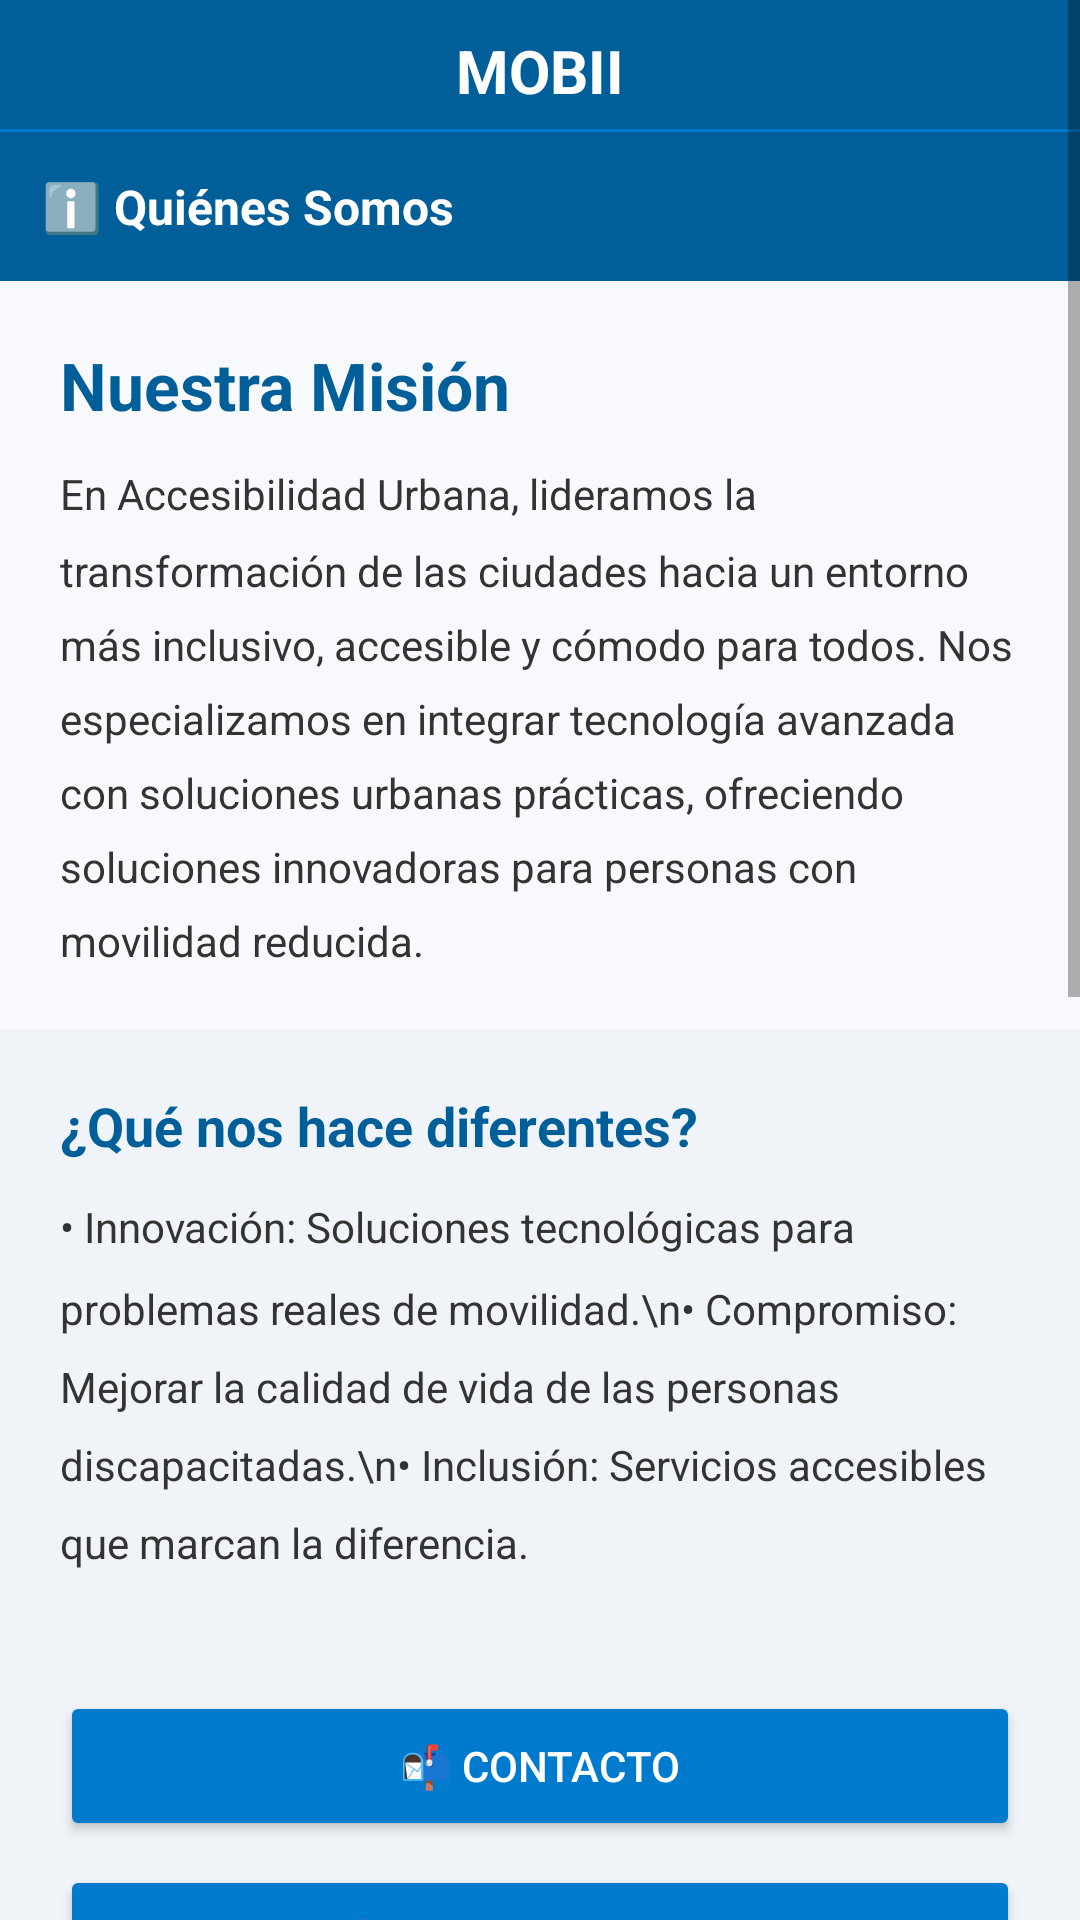

Write the Android layout XML for this screen, with the resource values it uses.
<!-- AndroidManifest.xml: application theme Theme.MOBII -->
<!-- res/layout/activity_quienes_somos.xml -->
<?xml version="1.0" encoding="utf-8"?>
<ScrollView xmlns:android="http://schemas.android.com/apk/res/android"
    android:layout_width="match_parent"
    android:layout_height="match_parent"
    android:background="#F0F4F8">

    <LinearLayout
        android:layout_width="match_parent"
        android:layout_height="wrap_content"
        android:orientation="vertical">

        <LinearLayout
            android:layout_width="match_parent"
            android:layout_height="wrap_content"
            android:background="#005F99"
            android:orientation="vertical">

            <TextView
                android:id="@+id/tvLogoHeader"
                android:layout_width="match_parent"
                android:layout_height="wrap_content"
                android:text="MOBII"
                android:textSize="20sp"
                android:textStyle="bold"
                android:textColor="#FFFFFF"
                android:gravity="center"
                android:paddingTop="10dp"
                android:paddingBottom="6dp"
                android:clickable="true"
                android:focusable="true"/>

            <View android:layout_width="match_parent" android:layout_height="1dp" android:background="#007ACC"/>

            <TextView
                android:layout_width="match_parent"
                android:layout_height="wrap_content"
                android:text="ℹ️ Quiénes Somos"
                android:textColor="#FFFFFF"
                android:textSize="16sp"
                android:textStyle="bold"
                android:padding="14dp"/>
        </LinearLayout>

        <LinearLayout
            android:layout_width="match_parent"
            android:layout_height="wrap_content"
            android:orientation="vertical"
            android:background="#F7F9FC"
            android:padding="20dp">

            <TextView
                android:layout_width="wrap_content"
                android:layout_height="wrap_content"
                android:text="Nuestra Misión"
                android:textSize="22sp"
                android:textStyle="bold"
                android:textColor="#005F99"
                android:layout_marginBottom="12dp"/>

            <TextView
                android:layout_width="wrap_content"
                android:layout_height="wrap_content"
                android:text="En Accesibilidad Urbana, lideramos la transformación de las ciudades hacia un entorno más inclusivo, accesible y cómodo para todos. Nos especializamos en integrar tecnología avanzada con soluciones urbanas prácticas, ofreciendo soluciones innovadoras para personas con movilidad reducida."
                android:textSize="14sp"
                android:textColor="#333333"
                android:lineSpacingMultiplier="1.5"/>
        </LinearLayout>

        <LinearLayout
            android:layout_width="match_parent"
            android:layout_height="wrap_content"
            android:orientation="vertical"
            android:padding="20dp">

            <TextView
                android:layout_width="wrap_content"
                android:layout_height="wrap_content"
                android:text="¿Qué nos hace diferentes?"
                android:textSize="18sp"
                android:textStyle="bold"
                android:textColor="#005F99"
                android:layout_marginBottom="12dp"/>

            <TextView
                android:layout_width="wrap_content"
                android:layout_height="wrap_content"
                android:text="• Innovación: Soluciones tecnológicas para problemas reales de movilidad.\n• Compromiso: Mejorar la calidad de vida de las personas discapacitadas.\n• Inclusión: Servicios accesibles que marcan la diferencia."
                android:textSize="14sp"
                android:textColor="#333333"
                android:lineSpacingMultiplier="1.6"/>
        </LinearLayout>

        <LinearLayout
            android:layout_width="match_parent"
            android:layout_height="wrap_content"
            android:orientation="vertical"
            android:padding="20dp">

            <Button
                android:id="@+id/btnContacto"
                android:layout_width="match_parent"
                android:layout_height="50dp"
                android:text="📬 Contacto"
                android:backgroundTint="#007ACC"
                android:textColor="#FFFFFF"
                android:layout_marginBottom="8dp"/>

            <Button
                android:id="@+id/btnEquipo"
                android:layout_width="match_parent"
                android:layout_height="50dp"
                android:text="👤 Nuestro Equipo"
                android:backgroundTint="#007ACC"
                android:textColor="#FFFFFF"
                android:layout_marginBottom="8dp"/>

            <androidx.cardview.widget.CardView
                xmlns:app="http://schemas.android.com/apk/res-auto"
                android:layout_width="match_parent"
                android:layout_height="wrap_content"
                app:cardElevation="4dp"
                app:cardCornerRadius="12dp"
                app:cardBackgroundColor="#005F99">

                <LinearLayout
                    android:layout_width="match_parent"
                    android:layout_height="wrap_content"
                    android:orientation="vertical"
                    android:padding="20dp">

                    <TextView
                        android:layout_width="wrap_content"
                        android:layout_height="wrap_content"
                        android:text="💬 Ayúdanos a mejorar"
                        android:textSize="18sp"
                        android:textStyle="bold"
                        android:textColor="#FFFFFF"
                        android:layout_marginBottom="6dp"/>

                    <TextView
                        android:layout_width="wrap_content"
                        android:layout_height="wrap_content"
                        android:text="Tu opinión es clave para hacer MOBII mejor cada día."
                        android:textSize="13sp"
                        android:textColor="#DBEFFF"
                        android:layout_marginBottom="14dp"/>

                    <Button
                        android:id="@+id/btnFeedback"
                        android:layout_width="match_parent"
                        android:layout_height="48dp"
                        android:text="Enviar tu opinión"
                        android:backgroundTint="#FFFFFF"
                        android:textColor="#005F99"
                        android:textStyle="bold"
                        android:textSize="14sp"/>
                </LinearLayout>
            </androidx.cardview.widget.CardView>
        </LinearLayout>

        <LinearLayout
            android:layout_width="match_parent"
            android:layout_height="wrap_content"
            android:orientation="vertical"
            android:background="#F7F9FC"
            android:padding="20dp">

            <TextView
                android:layout_width="wrap_content"
                android:layout_height="wrap_content"
                android:text="Objetivos de Desarrollo Sostenible"
                android:textSize="18sp"
                android:textStyle="bold"
                android:textColor="#005F99"
                android:layout_marginBottom="12dp"/>

            <androidx.cardview.widget.CardView
                xmlns:app="http://schemas.android.com/apk/res-auto"
                android:layout_width="match_parent"
                android:layout_height="wrap_content"
                android:layout_marginBottom="8dp"
                app:cardElevation="2dp"
                app:cardCornerRadius="8dp">
                <LinearLayout android:layout_width="match_parent" android:layout_height="wrap_content"
                    android:orientation="vertical" android:padding="12dp">
                    <TextView android:layout_width="wrap_content" android:layout_height="wrap_content"
                        android:text="ODS 10 — Reducción de las desigualdades"
                        android:textStyle="bold" android:textColor="#005F99"/>
                    <TextView android:layout_width="wrap_content" android:layout_height="wrap_content"
                        android:text="Promovemos la inclusión social y la igualdad de oportunidades."
                        android:textColor="#555555" android:textSize="13sp"/>
                </LinearLayout>
            </androidx.cardview.widget.CardView>

            <androidx.cardview.widget.CardView
                xmlns:app="http://schemas.android.com/apk/res-auto"
                android:layout_width="match_parent"
                android:layout_height="wrap_content"
                android:layout_marginBottom="8dp"
                app:cardElevation="2dp"
                app:cardCornerRadius="8dp">
                <LinearLayout android:layout_width="match_parent" android:layout_height="wrap_content"
                    android:orientation="vertical" android:padding="12dp">
                    <TextView android:layout_width="wrap_content" android:layout_height="wrap_content"
                        android:text="ODS 11 — Ciudades y comunidades sostenibles"
                        android:textStyle="bold" android:textColor="#005F99"/>
                    <TextView android:layout_width="wrap_content" android:layout_height="wrap_content"
                        android:text="Facilitamos el acceso a infraestructuras urbanas inclusivas."
                        android:textColor="#555555" android:textSize="13sp"/>
                </LinearLayout>
            </androidx.cardview.widget.CardView>

            <androidx.cardview.widget.CardView
                xmlns:app="http://schemas.android.com/apk/res-auto"
                android:layout_width="match_parent"
                android:layout_height="wrap_content"
                app:cardElevation="2dp"
                app:cardCornerRadius="8dp">
                <LinearLayout android:layout_width="match_parent" android:layout_height="wrap_content"
                    android:orientation="vertical" android:padding="12dp">
                    <TextView android:layout_width="wrap_content" android:layout_height="wrap_content"
                        android:text="ODS 9 — Industria, innovación e infraestructura"
                        android:textStyle="bold" android:textColor="#005F99"/>
                    <TextView android:layout_width="wrap_content" android:layout_height="wrap_content"
                        android:text="Diseñamos sistemas inteligentes y accesibles."
                        android:textColor="#555555" android:textSize="13sp"/>
                </LinearLayout>
            </androidx.cardview.widget.CardView>
        </LinearLayout>

        <TextView
            android:layout_width="match_parent"
            android:layout_height="wrap_content"
            android:gravity="center"
            android:padding="16dp"
            android:text="© 2025 MOBII — Jorge Ferrer Gil"
            android:textColor="#90A4AE"
            android:textSize="11sp" />
    </LinearLayout>
</ScrollView>
<!-- resources referenced by this layout -->
<resources>
  <style name="Theme.MOBII" parent="Theme.MaterialComponents.DayNight.NoActionBar">
          <item name="colorPrimary">@color/colorPrimary</item>
          <item name="colorPrimaryVariant">@color/colorPrimaryDark</item>
          <item name="colorOnPrimary">@color/blanco</item>
          <item name="colorSecondary">@color/colorSecondary</item>
          <item name="colorOnSecondary">@color/blanco</item>
          <item name="android:colorBackground">@color/colorBackground</item>
          <item name="android:windowBackground">@color/colorBackground</item>
          <item name="windowActionBar">false</item>
          <item name="windowNoTitle">true</item>
      </style>
  <color name="colorPrimary">#5B6EE1</color>
  <color name="colorPrimaryDark">#4A5CC8</color>
  <color name="blanco">#FFFFFF</color>
  <color name="colorSecondary">#00C9A7</color>
  <color name="colorBackground">#FFFFFF</color>
</resources>
